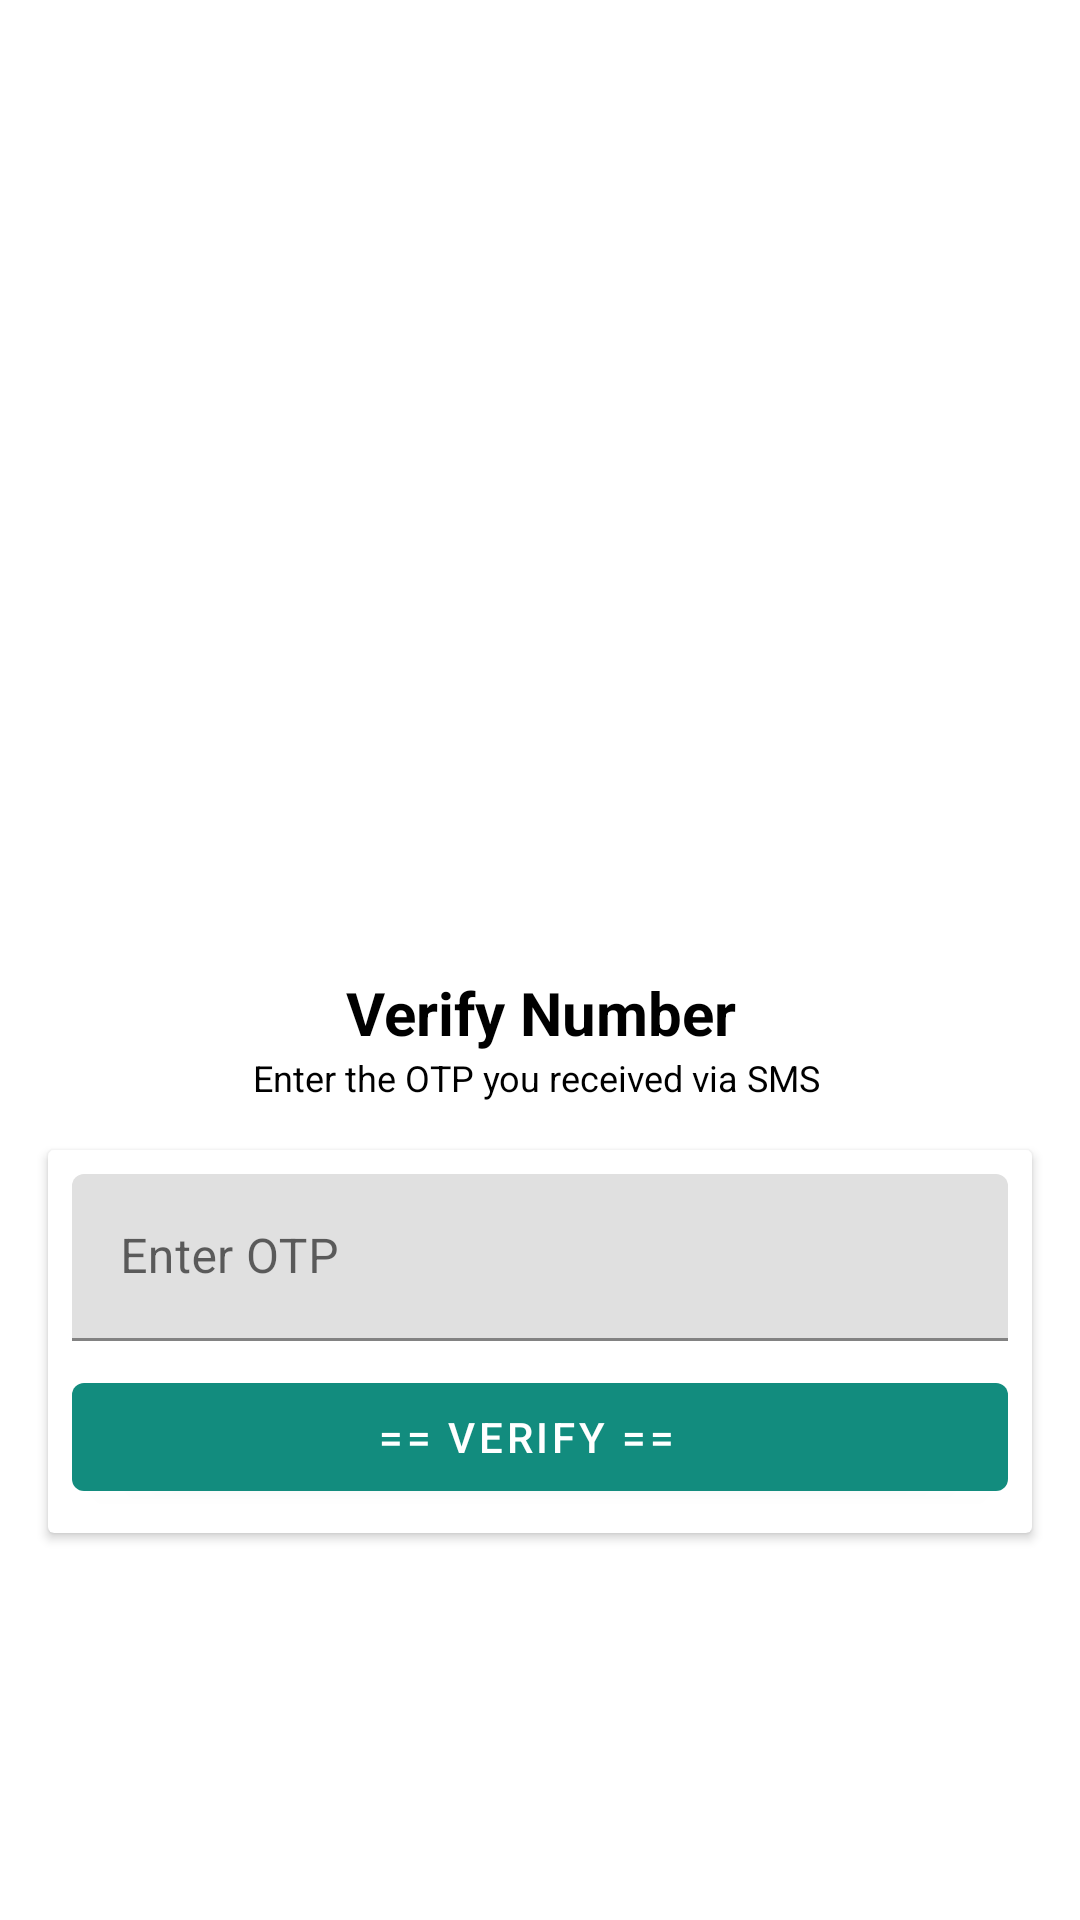

Here is an Android app screen rendered from its layout file. Give the layout XML and the strings, colors and styles it references.
<!-- AndroidManifest.xml: application theme Theme.WhatsAppCloneChatApp -->
<!-- res/layout/activity_otp.xml -->
<?xml version="1.0" encoding="utf-8"?>
<androidx.constraintlayout.widget.ConstraintLayout xmlns:android="http://schemas.android.com/apk/res/android"
    xmlns:app="http://schemas.android.com/apk/res-auto"
    xmlns:tools="http://schemas.android.com/tools"
    android:layout_width="match_parent"
    android:layout_height="match_parent"
    tools:context=".activity.otpActivity">

    <ImageView
        android:id="@+id/imageView"
        android:layout_width="250dp"
        android:layout_height="300dp"
        android:layout_marginTop="8dp"
        android:src="@drawable/otp"
        app:layout_constraintEnd_toEndOf="parent"
        app:layout_constraintStart_toStartOf="parent"
        app:layout_constraintTop_toTopOf="parent" />

    <TextView
        android:id="@+id/otpVerifyHead"
        android:layout_width="match_parent"
        android:layout_height="wrap_content"
        android:layout_marginTop="16dp"
        android:gravity="center_horizontal"
        android:text="Verify Number"
        android:textColor="@color/black"
        android:textSize="20sp"
        android:textStyle="bold"
        app:layout_constraintStart_toStartOf="parent"
        app:layout_constraintEnd_toEndOf="parent"
        app:layout_constraintTop_toBottomOf="@id/imageView" />

    <TextView
        android:id="@+id/otpDes"
        android:layout_width="match_parent"
        android:layout_height="wrap_content"
        android:text="Enter the OTP you received via SMS "
        android:textColor="@color/black"
        android:textSize="12dp"
        android:gravity="center_horizontal"
        app:layout_constraintEnd_toEndOf="parent"
        app:layout_constraintStart_toStartOf="parent"
        app:layout_constraintTop_toBottomOf="@id/otpVerifyHead" />

    <androidx.cardview.widget.CardView
        android:layout_width="match_parent"
        android:layout_height="wrap_content"
        android:elevation="8dp"
        app:layout_goneMarginTop="24dp"
        android:layout_margin="16dp"
        app:layout_constraintStart_toStartOf="parent"
        app:layout_constraintEnd_toEndOf="parent"
        app:layout_constraintTop_toBottomOf="@id/otpDes"
        android:layout_marginTop="16dp"
        >
        <LinearLayout
            android:layout_width="match_parent"
            android:layout_height="match_parent"
            android:layout_margin="8dp"

            android:orientation="vertical">

            <com.google.android.material.textfield.TextInputLayout
                android:layout_width="match_parent"
                android:layout_height="wrap_content"
                style="@style/ThemeOverlay.Material3.AutoCompleteTextView.OutlinedBox">

                <com.google.android.material.textfield.TextInputEditText
                    android:layout_width="match_parent"
                    android:layout_height="wrap_content"
                    android:inputType="number"
                    android:id="@+id/otpText"
                    android:hint="Enter OTP "/>

            </com.google.android.material.textfield.TextInputLayout>
            <Button
                android:layout_width="match_parent"
                android:id="@+id/button"
                android:layout_marginTop="8dp"
                android:text="== Verify ==  "

                android:layout_height="wrap_content"/>

        </LinearLayout>

    </androidx.cardview.widget.CardView>



</androidx.constraintlayout.widget.ConstraintLayout>
<!-- resources referenced by this layout -->
<resources>
  <color name="black">#FF000000</color>
  <style name="Theme.WhatsAppCloneChatApp" parent="Theme.MaterialComponents.DayNight.DarkActionBar">
          
          <item name="colorPrimary">@color/colorPrimary</item>
          <item name="colorPrimaryVariant">@color/colorPrimaryDark</item>
          <item name="colorOnPrimary">@color/white</item>
          
          <item name="colorSecondary">@color/colorPrimary</item>
          <item name="colorSecondaryVariant">@color/colorPrimaryDark</item>
          <item name="colorOnSecondary">@color/black</item>
          
          <item name="android:statusBarColor">?attr/colorPrimaryVariant</item>
          
      </style>
  <color name="colorPrimary">#128C7E</color>
  <color name="colorPrimaryDark">#075E54</color>
  <color name="white">#FFFFFFFF</color>
</resources>
